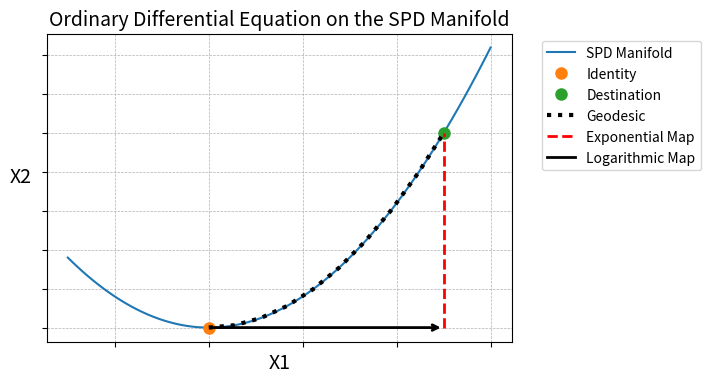

Here is the Python script that generated this plot:
"""
References:
    - https://matplotlib.org/stable/gallery/lines_bars_and_markers/axline.html
    - https://matplotlib.org/stable/api/_as_gen/matplotlib.axes.Axes.annotate.html
"""

import numpy as np
import matplotlib.pyplot as plt
from matplotlib.lines import Line2D


class ODE:
    def __init__(self):
        fig, ax = plt.subplots(figsize=(6, 4))

        # Generate plot components
        self._plot_curve(ax)
        self._plot_points(ax)
        self._plot_geodesic(ax)
        self._plot_log_map(ax)
        self._plot_exp_map(ax)

        # Create custom formatted legend
        handles, labels = ax.get_legend_handles_labels()
        arrow_proxy = Line2D(
            [0], [0], color="black", markersize=8, linestyle="-", linewidth=2
        )
        handles.append(arrow_proxy)
        labels.append("Logarithmic Map")

        # Format figure display
        ax.legend(
            handles=handles, labels=labels, loc="upper left", bbox_to_anchor=(1.05, 1)
        )
        ax.set_xlabel("X1", fontsize=14)
        ax.set_ylabel("X2", fontsize=14, rotation=0, labelpad=15)
        ax.set_title("Ordinary Differential Equation on the SPD Manifold", fontsize=14)
        fig.savefig("ode", bbox_inches="tight", dpi=300)

    def _plot_curve(self, ax):
        x = np.linspace(-3, 6, 100)
        y = (1 / 10) * x**2 + 1
        ax.plot(x, y, label="SPD Manifold")
        ax.set_xticks(np.arange(-6, 8, 2))
        ax.set_yticks(np.arange(0, 6, 0.5))
        ax.tick_params(labelbottom=False, labelleft=False)
        ax.grid(True, which="both", linestyle="--", linewidth=0.5)

    def _plot_points(self, ax):
        p1, p2 = np.array([0, (1 / 10) * 0**2 + 1]), np.array([5, (1 / 10) * 5**2 + 1])
        ax.plot(p1[0], p1[1], "o", markersize=8, color="tab:orange", label="Identity")
        ax.plot(p2[0], p2[1], "o", markersize=8, color="tab:green", label="Destination")

    def _plot_geodesic(self, ax):
        x = np.linspace(0, 5, 10)
        y = (1 / 10) * x**2 + 1
        ax.plot(x, y, linestyle=":", color="black", linewidth=3, label="Geodesic")

    def _plot_log_map(self, ax):
        ax.annotate(
            "",
            xy=(5, 1),
            xytext=(0, 1),
            arrowprops=dict(arrowstyle="->", lw=2, color="black"),
        )

    def _plot_exp_map(self, ax):
        y_start, y_end = 1, (1 / 10) * 5**2 + 1
        ax.plot(
            [5, 5],
            [y_start, y_end],
            color="red",
            linestyle="--",
            linewidth=2,
            label="Exponential Map",
        )


ODE()
